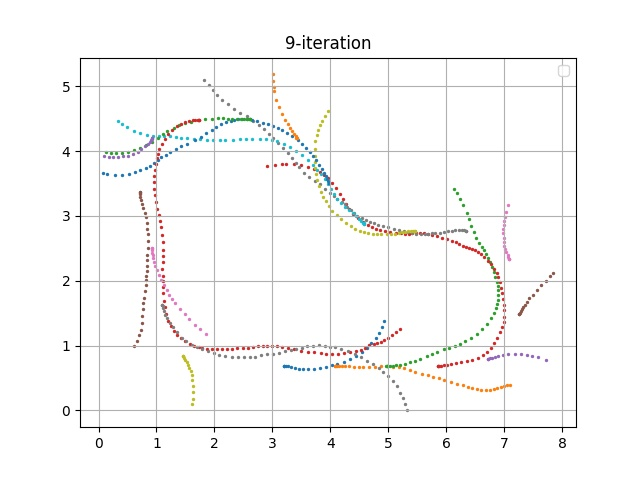

Source data for this figure (header and first rows):
episode, steps, X, Y, yaw, steer, throttle, action, reward, done, all_wheels_on_track, progress, closest_waypoint, track_len, tstamp, episode_status, pause_duration
180, 1.0, 3.2, 0.6832, 0.2131, 14.3, 0.969, [14.299359502775225, 0.9689944877418748], 0.0, False, True, 0.7915, 1, 17.71, 548, prepare, 0.0
180, 2.0, 3.2, 0.6831, 0.1833, -30.0, 1.748, [-30.0, 1.7477033978079146], 0.001, False, True, 0.7906, 1, 17.71, 548.1, in_progress, 0.0
180, 3.0, 3.209, 0.6853, 0.7163, -30.0, 2.0, [-30.0, 2.0], 0.001, False, True, 0.8445, 1, 17.71, 548.1, in_progress, 0.0
180, 4.0, 3.231, 0.6832, 0.1031, -30.0, 1.594, [-30.0, 1.594162073613545], 0.001, False, True, 0.9654, 1, 17.71, 548.2, in_progress, 0.0
180, 5.0, 3.27, 0.6782, -1.135, 29.61, 2.0, [29.612680994181645, 2.0], 0.001, False, True, 1.189, 1, 17.71, 548.3, in_progress, 0.0
180, 6.0, 3.32, 0.6693, -2.983, -17.41, 2.0, [-17.40899114605981, 2.0], 3.088, False, True, 1.471, 2, 17.71, 548.3, in_progress, 0.0
180, 7.0, 3.387, 0.6591, -4.539, 30.0, 0.5153, [30.0, 0.515284198264307], 0.001, False, True, 1.848, 2, 17.71, 548.4, in_progress, 0.0
180, 8.0, 3.457, 0.6469, -6.602, 30.0, 2.0, [30.0, 2.0], 0.001, False, True, 2.241, 3, 17.71, 548.5, in_progress, 0.0
180, 9.0, 3.532, 0.6405, -6.123, 30.0, 2.0, [30.0, 2.0], 0.001, False, True, 2.665, 3, 17.71, 548.5, in_progress, 0.0
180, 10.0, 3.615, 0.6395, -4.416, 2.768, 2.0, [2.7677227719115294, 2.0], 3.01, False, True, 3.134, 4, 17.71, 548.6, in_progress, 0.0
180, 11.0, 3.717, 0.6448, -1.674, 27.77, 1.416, [27.76769620482093, 1.4157848719622959], 3.87, False, True, 3.709, 4, 17.71, 548.7, in_progress, 0.0
180, 12.0, 3.817, 0.654, 0.87, 0.2944, 1.673, [0.294405857764918, 1.6725116462445908], 3.805, False, True, 4.275, 5, 17.71, 548.7, in_progress, 0.0
180, 13.0, 3.924, 0.6736, 4.686, -0.6504, 1.342, [-0.6504263559569132, 1.342131940034026], 3.875, False, True, 4.879, 6, 17.71, 548.8, in_progress, 0.0
180, 14.0, 4.029, 0.6948, 7.483, 14.46, 1.697, [14.459456134279854, 1.6968194008965418], 3.819, False, True, 5.473, 6, 17.71, 548.9, in_progress, 0.0
180, 15.0, 4.124, 0.7203, 10.24, 5.459, 2.0, [5.459461625499074, 2.0], 3.029, False, True, 6.01, 7, 17.71, 548.9, in_progress, 0.0
180, 16.0, 4.23, 0.7535, 13.06, 6.074, 2.0, [6.073760673368234, 2.0], 2.942, False, True, 6.609, 8, 17.71, 549, in_progress, 0.0
180, 17.0, 4.34, 0.7943, 16.14, 30.0, 1.286, [30.0, 1.28635187300793], 3.531, False, True, 7.228, 9, 17.71, 549.1, in_progress, 0.0
180, 18.0, 4.449, 0.8451, 19.96, 11.51, 2.0, [11.505828125623282, 2.0], 2.702, False, True, 7.847, 9, 17.71, 549.1, in_progress, 0.0
180, 19.0, 4.549, 0.9053, 24.62, 30.0, 1.094, [30.0, 1.0939218977703218], 2.813, False, True, 8.412, 10, 17.71, 549.2, in_progress, 0.0
180, 20.0, 4.636, 0.9668, 28.7, 15.11, 1.147, [15.108040396248597, 1.1466443141813165], 2.789, False, True, 8.904, 11, 17.71, 549.3, in_progress, 0.0
180, 21.0, 4.711, 1.034, 33.73, 30.0, 2.0, [30.0, 2.0], 0.001, False, False, 9.328, 11, 17.71, 549.3, in_progress, 0.0
180, 22.0, 4.784, 1.11, 38.64, 1.967, 0.5, [1.9672764867792338, 0.5], 0.001, False, False, 9.736, 12, 17.71, 549.4, in_progress, 0.0
180, 23.0, 4.838, 1.193, 46.31, -9.056, 1.366, [-9.055779302049924, 1.3663291816891086], 0.001, False, False, 10.04, 12, 17.71, 549.5, in_progress, 0.0
180, 24.0, 4.888, 1.29, 54.04, 15.9, 1.675, [15.898259854139326, 1.6754483074356852], 0.001, False, False, 10.33, 12, 17.71, 549.5, in_progress, 0.0
180, 25.0, 4.927, 1.374, 57.94, -30.0, 1.145, [-30.0, 1.1453356594878998], 0.001, True, False, 10.55, 12, 17.71, 549.6, off_track, 0.0
181, 1.0, 4.085, 0.6837, 0.0139, -9.957, 1.689, [-9.956613054559725, 1.6887187214570702], 0.0, False, True, 0.792, 7, 17.71, 549.7, prepare, 0.0
181, 2.0, 4.085, 0.6836, 0.01993, -30.0, 0.882, [-30.0, 0.8820345254135509], 0.001, False, True, 0.7906, 7, 17.71, 549.8, in_progress, 0.0
181, 3.0, 4.091, 0.6849, 0.3733, -21.61, 2.0, [-21.608205648707063, 2.0], 3.122, False, True, 0.822, 7, 17.71, 549.9, in_progress, 0.0
181, 4.0, 4.113, 0.6853, 0.3882, 19.18, 2.0, [19.18232534762644, 2.0], 3.121, False, True, 0.9456, 7, 17.71, 549.9, in_progress, 0.0
181, 5.0, 4.149, 0.684, -0.04267, -29.26, 1.215, [-29.259798102697893, 1.21489318493061], 3.687, False, True, 1.152, 7, 17.71, 550, in_progress, 0.0
181, 6.0, 4.201, 0.6847, 0.1327, -11.19, 2.0, [-11.191912357368082, 2.0], 3.122, False, True, 1.444, 8, 17.71, 550.1, in_progress, 0.0
181, 7.0, 4.263, 0.6806, -0.8375, 4.578, 0.7832, [4.578385801151967, 0.7832490232393445], 0.001, False, True, 1.794, 8, 17.71, 550.1, in_progress, 0.0
181, 8.0, 4.328, 0.6786, -1.186, 2.665, 1.478, [2.665490968123599, 1.4781955897731522], 3.985, False, True, 2.164, 8, 17.71, 550.2, in_progress, 0.0
181, 9.0, 4.406, 0.6736, -2.078, 18.45, 1.589, [18.452981565684567, 1.588825768703432], 3.942, False, True, 2.604, 9, 17.71, 550.3, in_progress, 0.0
181, 10.0, 4.49, 0.6689, -2.46, 2.463, 1.464, [2.463184688281622, 1.4636935957772472], 3.956, False, True, 3.078, 10, 17.71, 550.3, in_progress, 0.0
181, 11.0, 4.574, 0.6674, -2.045, 3.298, 1.364, [3.2980573846410906, 1.3636417785057486], 3.883, False, True, 3.55, 10, 17.71, 550.4, in_progress, 0.0
181, 12.0, 4.677, 0.666, -1.53, 22.32, 1.571, [22.316800288979415, 1.5708997430975518], 3.933, False, True, 4.135, 11, 17.71, 550.5, in_progress, 0.0
181, 13.0, 4.768, 0.6724, 0.3688, -30.0, 1.67, [-30.0, 1.6697478542848578], 0.001, False, True, 4.647, 11, 17.71, 550.5, in_progress, 0.0
181, 14.0, 4.87, 0.68, 1.761, -30.0, 1.833, [-30.0, 1.8327884954918046], 0.001, False, True, 5.223, 12, 17.71, 550.6, in_progress, 0.0
181, 15.0, 4.985, 0.6826, 1.507, -30.0, 0.7323, [-30.0, 0.7323404703250277], 0.001, False, True, 5.871, 13, 17.71, 550.7, in_progress, 0.0
181, 16.0, 5.089, 0.6741, -0.9101, 15.44, 1.397, [15.443336971819775, 1.3969636892534922], 3.932, False, True, 6.458, 14, 17.71, 550.7, in_progress, 0.0
181, 17.0, 5.193, 0.6635, -2.766, -15.75, 1.019, [-15.745612494833583, 1.0186006916045731], 3.127, False, True, 7.046, 14, 17.71, 550.8, in_progress, 0.0
181, 18.0, 5.281, 0.6515, -4.463, -27.47, 2.0, [-27.474975045958907, 2.0], 3.04, False, True, 7.543, 15, 17.71, 550.9, in_progress, 0.0
181, 19.0, 5.375, 0.6294, -7.704, 5.548, 1.399, [5.54768312758236, 1.3985015369787694], 3.816, False, True, 8.073, 15, 17.71, 550.9, in_progress, 0.0
181, 20.0, 5.471, 0.5997, -11.21, 30.0, 1.929, [30.0, 1.928745096674441], 0.001, False, True, 8.612, 16, 17.71, 551, in_progress, 0.0
181, 21.0, 5.588, 0.5658, -13.34, 30.0, 0.5, [30.0, 0.5], 0.001, False, True, 9.276, 17, 17.71, 551.1, in_progress, 0.0
181, 22.0, 5.68, 0.5443, -13.34, 22.34, 1.443, [22.344346431357764, 1.4428339601730702], 0.001, False, True, 9.796, 17, 17.71, 551.1, in_progress, 0.0
181, 23.0, 5.769, 0.5223, -13.54, 3.272, 1.512, [3.2724620595047114, 1.5124487719086146], 3.574, False, True, 10.31, 18, 17.71, 551.2, in_progress, 0.0
181, 24.0, 5.869, 0.4986, -13.49, -20.33, 2.0, [-20.32553252815965, 2.0], 2.639, False, True, 10.87, 19, 17.71, 551.3, in_progress, 0.0
181, 25.0, 5.971, 0.4701, -14.43, 30.0, 1.89, [30.0, 1.8899190727906152], 0.001, False, True, 11.45, 19, 17.71, 551.3, in_progress, 0.0
181, 26.0, 6.077, 0.4405, -14.87, -27.59, 1.264, [-27.594547484496296, 1.2641077264088327], 3.147, False, True, 12, 20, 17.71, 551.4, in_progress, 0.0
181, 27.0, 6.19, 0.4108, -14.84, 30.0, 1.156, [30.0, 1.156213137172827], 0.001, False, True, 12.64, 21, 17.71, 551.5, in_progress, 0.0
181, 28.0, 6.298, 0.3852, -14.12, -30.0, 0.7589, [-30.0, 0.7589255250251886], 0.001, False, True, 13.15, 21, 17.71, 551.5, in_progress, 0.0
181, 29.0, 6.382, 0.3669, -13.54, 8.859, 0.6554, [8.858621334190921, 0.6553573286103234], 0.001, False, False, 13.61, 22, 17.71, 551.6, in_progress, 0.0
181, 30.0, 6.452, 0.3492, -13.74, 13.13, 0.9932, [13.129712030021302, 0.9932431708987368], 0.001, False, False, 13.89, 22, 17.71, 551.7, in_progress, 0.0
181, 31.0, 6.533, 0.3332, -12.94, 9.125, 1.32, [9.124771123244948, 1.3199193493725292], 0.001, False, False, 14.33, 23, 17.71, 551.7, in_progress, 0.0
181, 32.0, 6.611, 0.3228, -11.38, 30.0, 1.093, [30.0, 1.0930125637945731], 0.001, False, False, 14.45, 23, 17.71, 551.8, in_progress, 0.0
181, 33.0, 6.683, 0.3183, -9.153, 30.0, 0.6117, [30.0, 0.6117160559477879], 0.001, False, False, 14.67, 23, 17.71, 551.9, in_progress, 0.0
181, 34.0, 6.762, 0.3207, -5.784, 26.09, 0.703, [26.094188594867695, 0.7030120038966501], 0.001, False, False, 15.09, 24, 17.71, 551.9, in_progress, 0.0
181, 35.0, 6.83, 0.333, -1.458, 6.942, 1.556, [6.9417227708593074, 1.5556953718235045], 0.001, False, False, 15.3, 24, 17.71, 552, in_progress, 0.0
... 707 more rows
